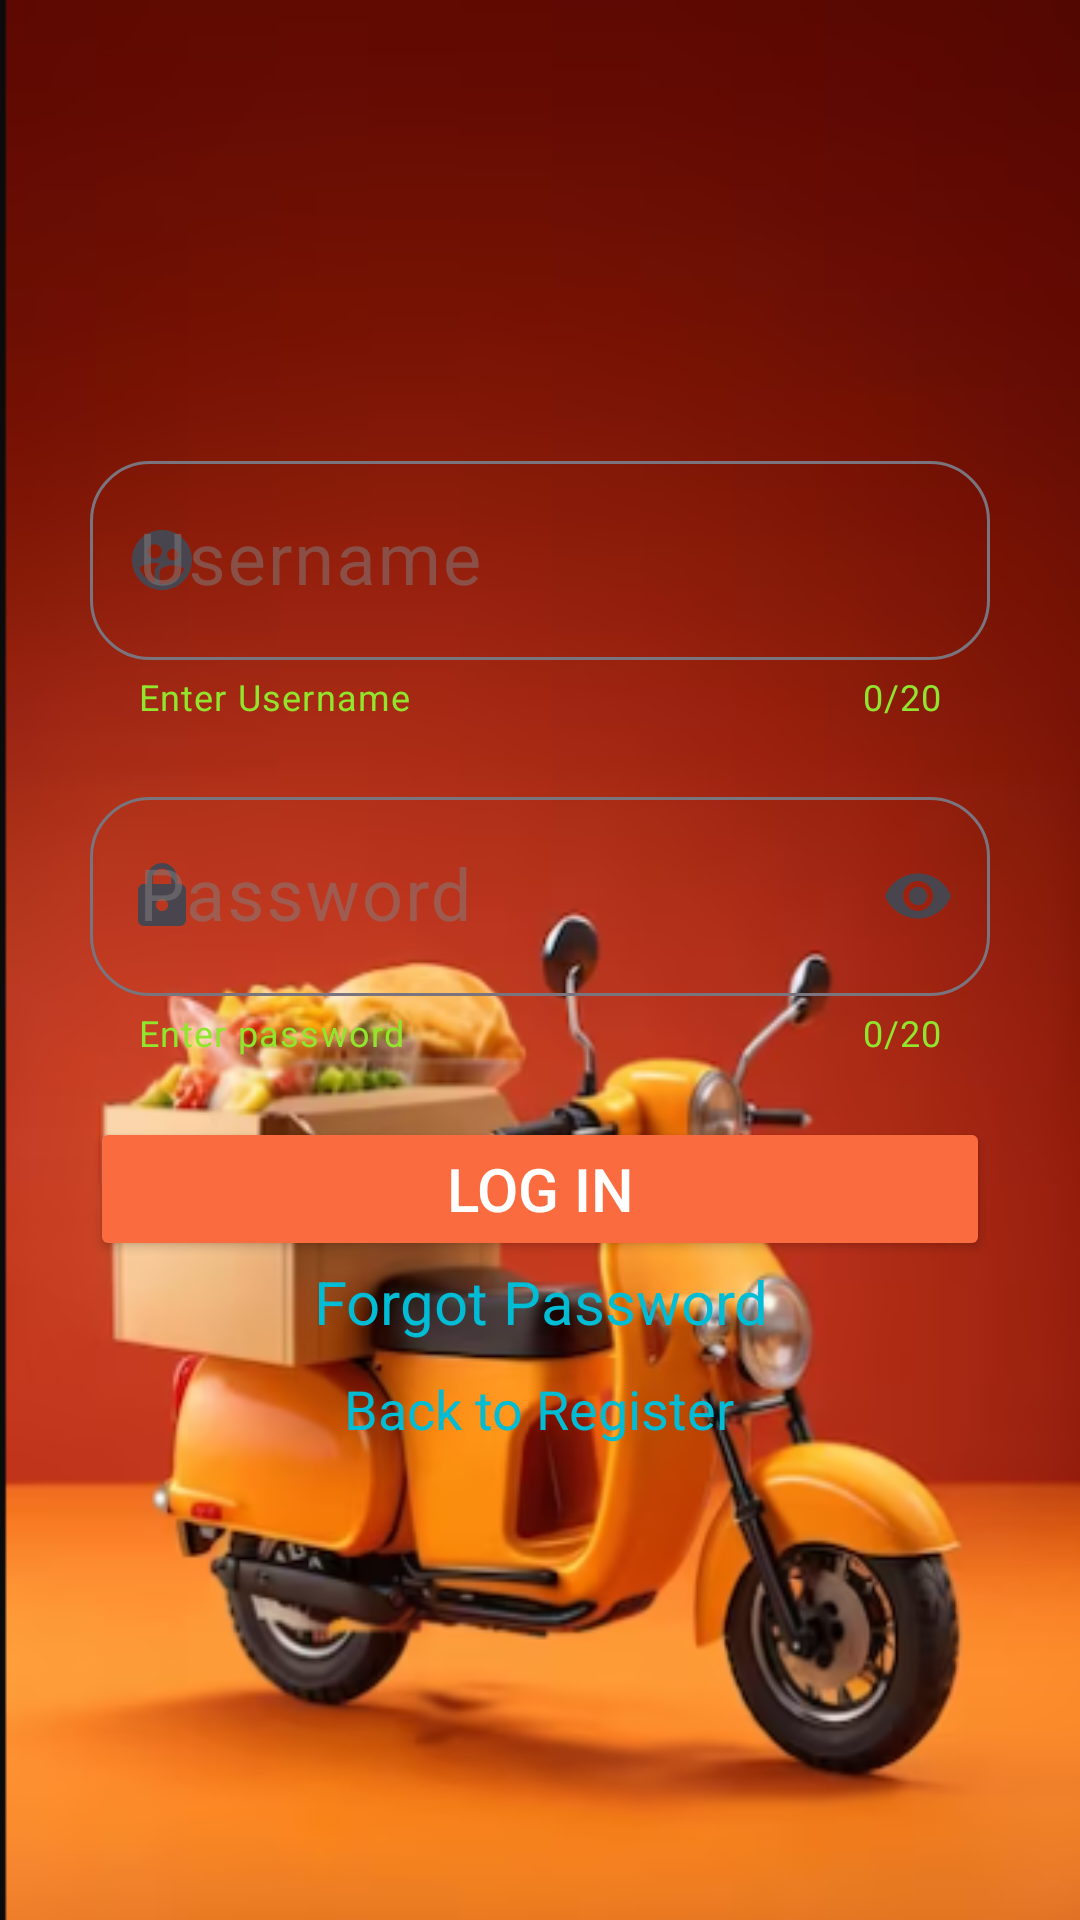

The Android layout XML behind this screen, and the referenced resources:
<!-- AndroidManifest.xml: application theme Theme.Food_app -->
<!-- res/layout/login.xml -->
<?xml version="1.0" encoding="utf-8"?>
<LinearLayout xmlns:android="http://schemas.android.com/apk/res/android"
    android:layout_width="match_parent"
    android:layout_height="match_parent"
    xmlns:app="http://schemas.android.com/apk/res-auto"
    android:orientation="vertical"
    android:background="@drawable/ff_7">

    <com.google.android.material.textfield.TextInputLayout
        android:id="@+id/ed_email_login"
        android:layout_width="300dp"
        android:hint="Username"
        android:layout_gravity="center"
        app:boxCornerRadiusBottomStart="20dp"
        app:boxCornerRadiusBottomEnd="20dp"
        app:boxCornerRadiusTopEnd="20dp"
        android:layout_marginTop="1in"
        app:boxCornerRadiusTopStart="20dp"
        app:startIconDrawable="@drawable/ic_user"

        app:counterEnabled="true"
        app:counterMaxLength="20"

        android:textColorHint="#80808080"

        app:helperTextEnabled="true"
        app:helperText="Enter Username"
        app:counterTextColor="@color/green"
        app:helperTextTextColor="@color/green"

        app:boxBackgroundMode="outline"
        android:layout_marginBottom="20dp"
        android:layout_height="wrap_content">
        <com.google.android.material.textfield.TextInputEditText
            android:id="@+id/ed_email_login_content"
            android:textColor="@color/white"
            android:layout_width="match_parent"
            android:layout_height="match_parent"
            android:textSize="24sp"
            >
        </com.google.android.material.textfield.TextInputEditText>

    </com.google.android.material.textfield.TextInputLayout>

    <com.google.android.material.textfield.TextInputLayout
        android:id="@+id/ed_password_login"
        android:layout_width="300dp"
        android:hint="@string/ed_pass"
        android:layout_gravity="center"
        app:boxCornerRadiusBottomStart="20dp"
        app:boxCornerRadiusBottomEnd="20dp"
        app:boxCornerRadiusTopEnd="20dp"
        app:boxCornerRadiusTopStart="20dp"
        app:startIconDrawable="@drawable/ic_lock"

        app:counterEnabled="true"
        app:counterMaxLength="20"

        app:endIconMode="password_toggle"
        android:textColorHint="#80808080"

        app:helperTextEnabled="true"
        app:helperText="Enter password"
        app:counterTextColor="@color/green"
        app:helperTextTextColor="@color/green"

        app:boxBackgroundMode="outline"
        android:layout_marginBottom="20dp"
        android:layout_height="wrap_content">
        <com.google.android.material.textfield.TextInputEditText
            android:id="@+id/ed_password_login_content"
            android:layout_width="match_parent"
            android:textColor="@color/white"
            android:layout_height="match_parent"
            android:inputType="textPassword"
            android:textSize="24sp"
            >
        </com.google.android.material.textfield.TextInputEditText>

    </com.google.android.material.textfield.TextInputLayout>


    <Button
        style="@style/BUTTON"
        android:id="@+id/btn_login_login"
        android:layout_width="300dp"
        android:layout_height="wrap_content"
        android:layout_gravity="center"
        android:textSize="20sp"
        android:text="@string/log_in"
        android:backgroundTint="@color/orange_2"
        android:padding="10dp"/>
    <TextView
        android:id="@+id/fogot"
        android:textColor="@color/blue"
        android:layout_width="match_parent"
        android:layout_height="wrap_content"
        android:text="Forgot Password"
        android:gravity="center"
        android:textSize="20dp"
        android:layout_below="@+id/btnsignin1"
        />
    <TextView
        android:id="@+id/tv_backRegister"
        android:text="Back to Register"
        android:layout_marginTop="10dp"
        android:layout_gravity="center"
        android:textColor="@color/blue"
        android:textSize="18sp"
        android:layout_width="wrap_content"
        android:layout_height="wrap_content">
    </TextView>


</LinearLayout>
<!-- resources referenced by this layout -->
<resources>
  <color name="blue">#00BCD4</color>
  <color name="green">#91E62D</color>
  <color name="orange_2">#FA6C3F</color>
  <color name="white">#FFFFFFFF</color>
  <!-- drawable ff_7: jpg bitmap (drawable, 232908 bytes) -->
  <!-- drawable ic_lock (drawable) -->
  <vector android:height="24dp" android:tint="#FF722C"
      android:viewportHeight="24" android:viewportWidth="24"
      android:width="24dp" xmlns:android="http://schemas.android.com/apk/res/android">
      <path android:fillColor="@android:color/white" android:pathData="M18,8h-1L17,6c0,-2.76 -2.24,-5 -5,-5S7,3.24 7,6v2L6,8c-1.1,0 -2,0.9 -2,2v10c0,1.1 0.9,2 2,2h12c1.1,0 2,-0.9 2,-2L20,10c0,-1.1 -0.9,-2 -2,-2zM12,17c-1.1,0 -2,-0.9 -2,-2s0.9,-2 2,-2 2,0.9 2,2 -0.9,2 -2,2zM15.1,8L8.9,8L8.9,6c0,-1.71 1.39,-3.1 3.1,-3.1 1.71,0 3.1,1.39 3.1,3.1v2z"/>
  </vector>
  <!-- drawable ic_user (drawable) -->
  <vector android:height="24dp" android:tint="#FF722C"
      android:viewportHeight="24" android:viewportWidth="24"
      android:width="24dp" xmlns:android="http://schemas.android.com/apk/res/android">
      <path android:fillColor="@android:color/white" android:pathData="M11.99,2c-5.52,0 -10,4.48 -10,10s4.48,10 10,10 10,-4.48 10,-10 -4.48,-10 -10,-10zM15.6,8.34c1.07,0 1.93,0.86 1.93,1.93 0,1.07 -0.86,1.93 -1.93,1.93 -1.07,0 -1.93,-0.86 -1.93,-1.93 -0.01,-1.07 0.86,-1.93 1.93,-1.93zM9.6,6.76c1.3,0 2.36,1.06 2.36,2.36 0,1.3 -1.06,2.36 -2.36,2.36s-2.36,-1.06 -2.36,-2.36c0,-1.31 1.05,-2.36 2.36,-2.36zM9.6,15.89v3.75c-2.4,-0.75 -4.3,-2.6 -5.14,-4.96 1.05,-1.12 3.67,-1.69 5.14,-1.69 0.53,0 1.2,0.08 1.9,0.22 -1.64,0.87 -1.9,2.02 -1.9,2.68zM11.99,20c-0.27,0 -0.53,-0.01 -0.79,-0.04v-4.07c0,-1.42 2.94,-2.13 4.4,-2.13 1.07,0 2.92,0.39 3.84,1.15 -1.17,2.97 -4.06,5.09 -7.45,5.09z"/>
  </vector>
  <string name="ed_pass">Password</string>
  <string name="log_in">Log In</string>
  <style name="BUTTON">
          <item name="android:backgroundTint">
              @color/orange_2
          </item>
          <item name="android:textColor">@color/white</item>
      </style>
  <style name="Theme.Food_app" parent="Base.Theme.Food_app" />
  <style name="Base.Theme.Food_app" parent="Theme.Material3.DayNight.NoActionBar">
          
          
      </style>
</resources>
